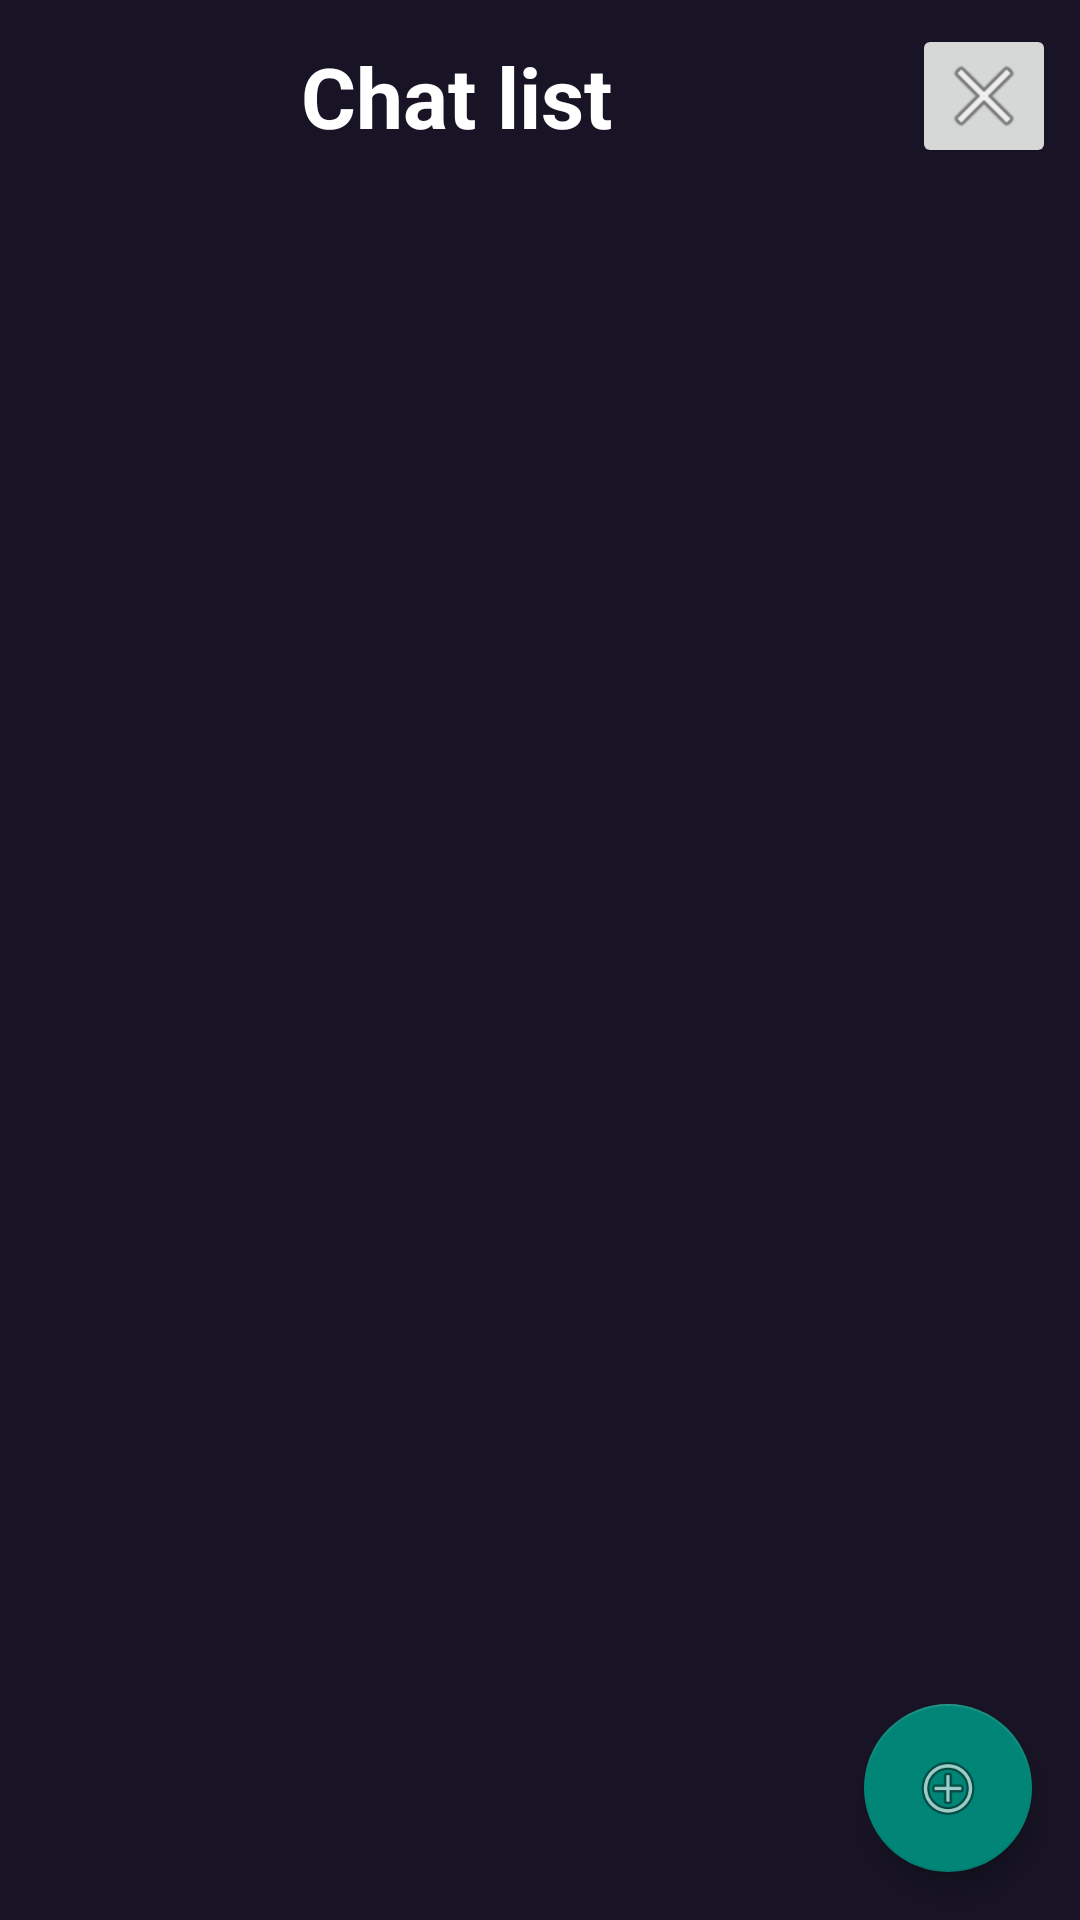

Here is an Android app screen rendered from its layout file. Give the layout XML and the strings, colors and styles it references.
<!-- AndroidManifest.xml: application theme Theme.Kerberos -->
<!-- res/layout/activity_list.xml -->
<?xml version="1.0" encoding="utf-8"?>
<androidx.constraintlayout.widget.ConstraintLayout
        xmlns:android="http://schemas.android.com/apk/res/android"
        xmlns:tools="http://schemas.android.com/tools"
        xmlns:app="http://schemas.android.com/apk/res-auto"
        android:layout_width="match_parent"
        android:layout_height="match_parent"
        tools:context=".ListActivity" android:background="@color/black">
    <ImageButton
            android:layout_width="48dp"
            android:layout_height="48dp" app:srcCompat="@android:drawable/ic_menu_close_clear_cancel"
            android:id="@+id/buttonExit"
            app:layout_constraintTop_toTopOf="parent" android:layout_marginTop="8dp" android:layout_marginEnd="8dp"
            app:layout_constraintEnd_toEndOf="parent" android:contentDescription="@string/close"/>
    <TextView
            android:text="@string/chat_list"
            android:layout_width="wrap_content"
            android:layout_height="wrap_content" android:id="@+id/textView3"
            style="@style/TextView_title" app:layout_constraintStart_toStartOf="parent"
            app:layout_constraintTop_toTopOf="@+id/buttonExit"
            app:layout_constraintBottom_toBottomOf="@+id/buttonExit"
            app:layout_constraintEnd_toStartOf="@+id/buttonExit"/>
    <com.google.android.material.floatingactionbutton.FloatingActionButton
            android:layout_width="wrap_content"
            android:layout_height="wrap_content"
            android:clickable="true" app:srcCompat="@android:drawable/ic_menu_add"
            android:id="@+id/buttonAddChat"
            android:layout_marginEnd="16dp" app:layout_constraintEnd_toEndOf="parent"
            app:layout_constraintBottom_toBottomOf="parent" android:layout_marginBottom="16dp"
            android:contentDescription="@string/add_chat" android:focusable="true"/>
    <ScrollView
            android:layout_width="0dp"
            android:layout_height="0dp"
            app:layout_constraintBottom_toBottomOf="parent" app:layout_constraintTop_toBottomOf="@+id/buttonExit"
            android:layout_marginTop="8dp" android:layout_marginBottom="8dp"
            app:layout_constraintStart_toStartOf="parent" android:layout_marginStart="8dp"
            android:layout_marginEnd="8dp" app:layout_constraintEnd_toEndOf="parent" android:id="@+id/ChatView"
            android:contentDescription="@string/chat_list">
        <LinearLayout android:layout_width="match_parent" android:layout_height="wrap_content"
                      android:orientation="vertical" android:id="@+id/ChatlistLayout"/>
    </ScrollView>
</androidx.constraintlayout.widget.ConstraintLayout>
<!-- resources referenced by this layout -->
<resources>
  <color name="black">#181425</color>
  <string name="add_chat">Add chat</string>
  <string name="chat_list">Chat list</string>
  <string name="close">Close</string>
  <style name="TextView_title">
          <item name="android:textSize">28sp</item>
          <item name="android:textStyle">bold</item>
          <item name="android:textColor">@color/white</item>
      </style>
  <style name="Theme.Kerberos" parent="Theme.AppCompat.DayNight.NoActionBar" />
  <color name="white">#ffffff</color>
</resources>
